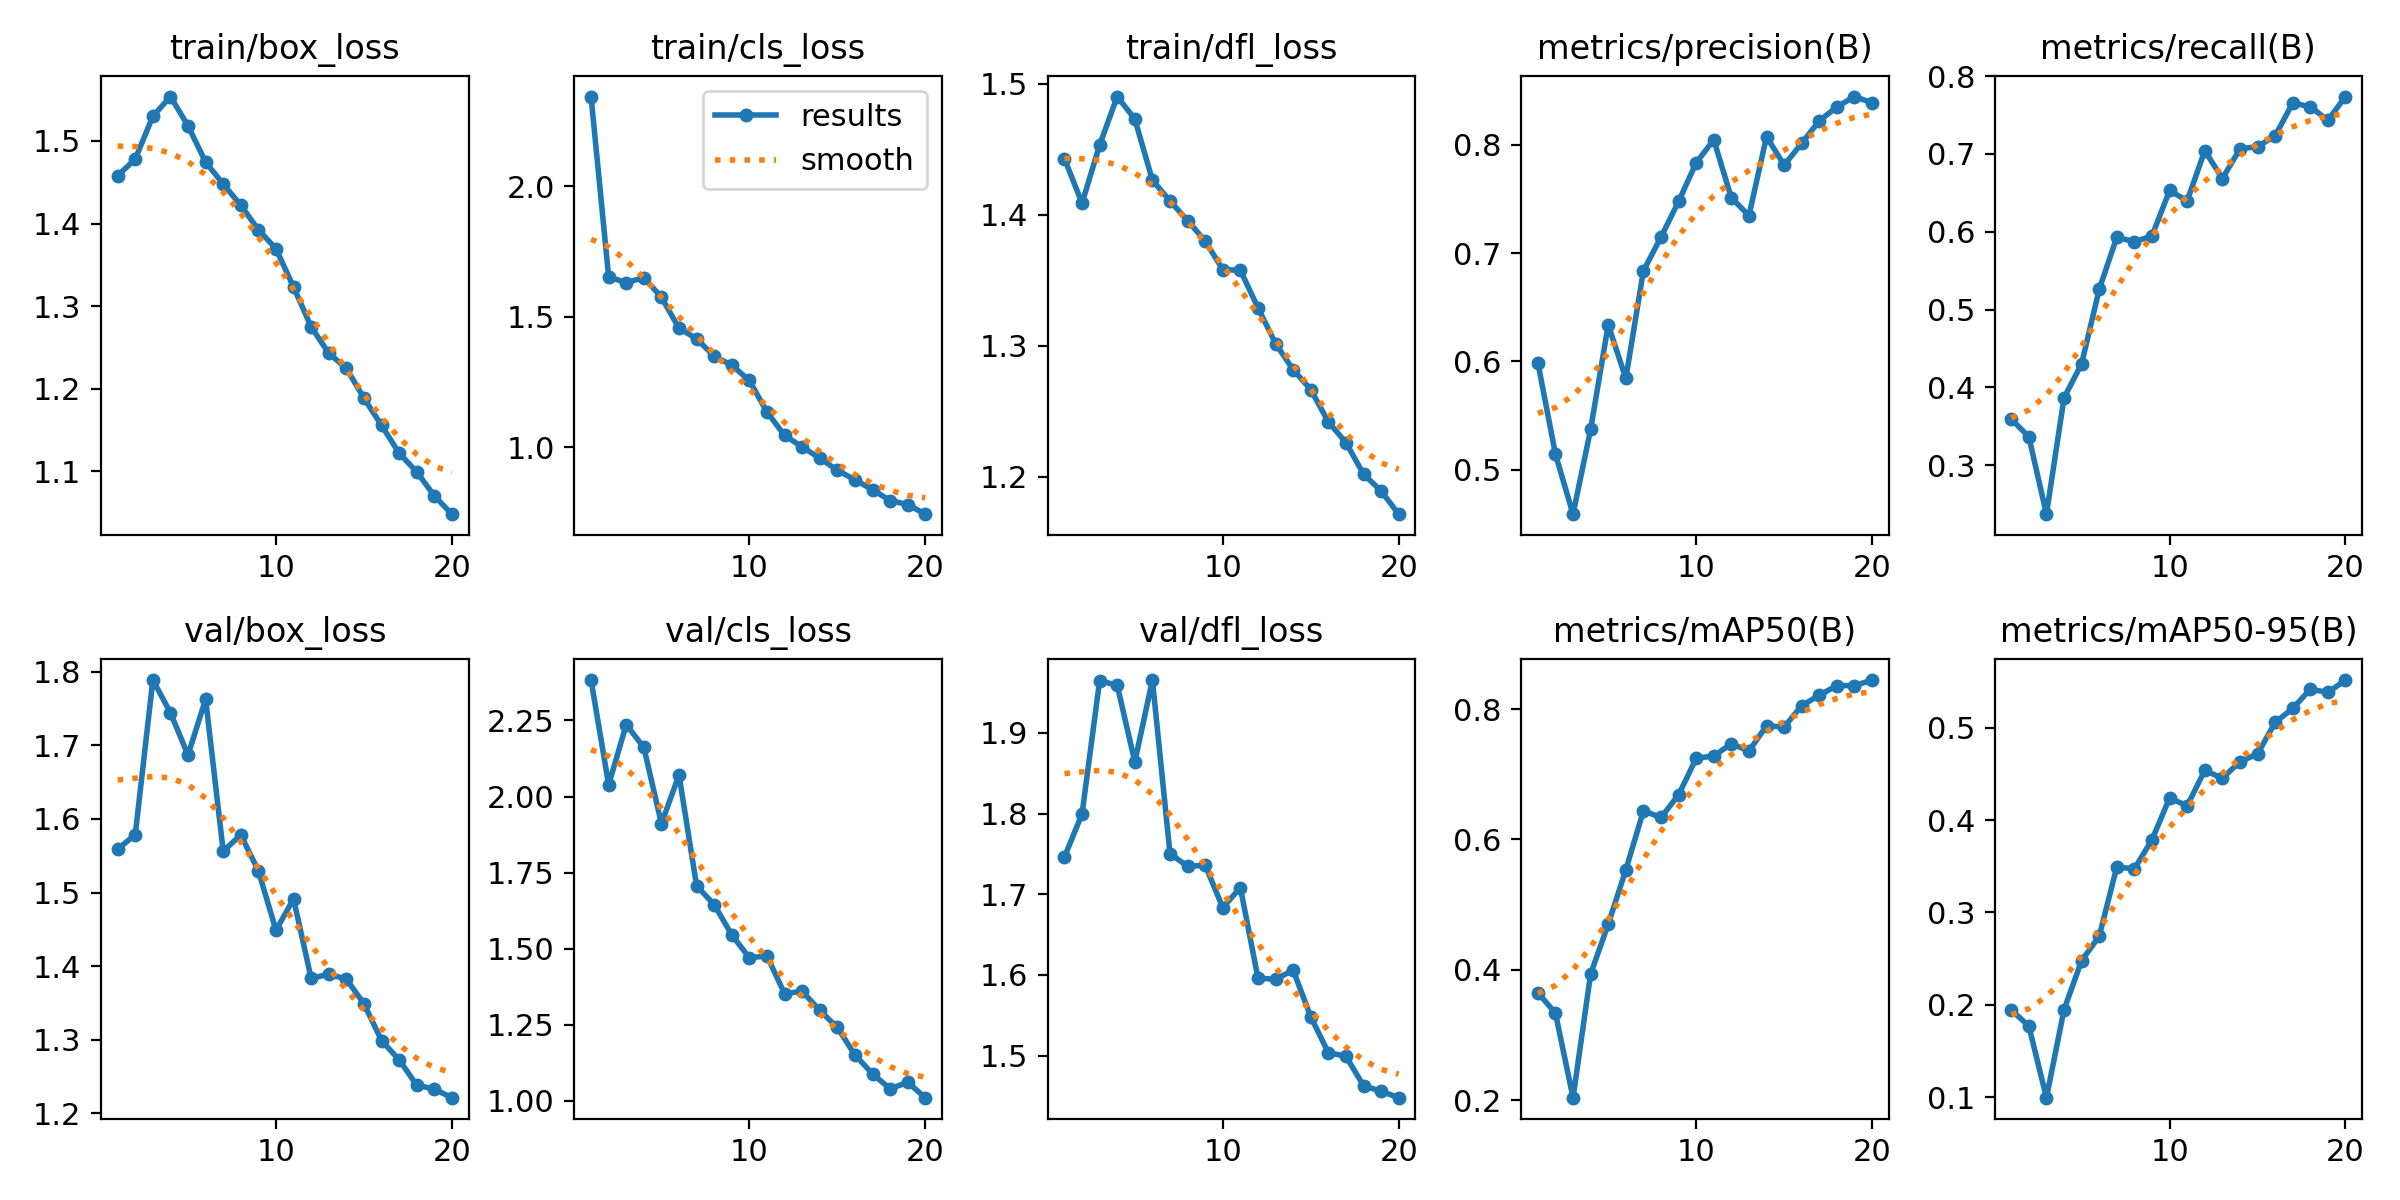

Data behind this chart, as committed beside it:
epoch, train/box_loss, train/cls_loss, train/dfl_loss, metrics/precision(B), metrics/recall(B), metrics/mAP50(B), metrics/mAP50-95(B), val/box_loss, val/cls_loss, val/dfl_loss, lr/pg0, lr/pg1, lr/pg2
1, 1.458, 2.344, 1.443, 0.599, 0.3593, 0.3648, 0.1943, 1.559, 2.383, 1.746, 0.07011, 0.003321, 0.003321
2, 1.478, 1.653, 1.409, 0.5143, 0.3367, 0.3334, 0.1769, 1.579, 2.038, 1.8, 0.03978, 0.006325, 0.006325
3, 1.53, 1.631, 1.453, 0.459, 0.2373, 0.2037, 0.09927, 1.789, 2.236, 1.965, 0.009122, 0.008999, 0.008999
4, 1.554, 1.651, 1.49, 0.5373, 0.3866, 0.3935, 0.1946, 1.744, 2.161, 1.959, 0.008515, 0.008515, 0.008515
5, 1.518, 1.575, 1.473, 0.6338, 0.4305, 0.47, 0.2478, 1.687, 1.911, 1.864, 0.00802, 0.00802, 0.00802
6, 1.474, 1.457, 1.426, 0.5844, 0.526, 0.5533, 0.2742, 1.763, 2.071, 1.966, 0.007525, 0.007525, 0.007525
7, 1.448, 1.416, 1.411, 0.6837, 0.5931, 0.644, 0.3493, 1.556, 1.706, 1.75, 0.00703, 0.00703, 0.00703
8, 1.422, 1.349, 1.396, 0.7148, 0.5871, 0.6338, 0.3472, 1.578, 1.645, 1.735, 0.006535, 0.006535, 0.006535
9, 1.392, 1.315, 1.38, 0.7477, 0.5947, 0.6685, 0.3787, 1.53, 1.545, 1.736, 0.00604, 0.00604, 0.00604
10, 1.369, 1.256, 1.358, 0.7834, 0.6531, 0.7246, 0.4239, 1.449, 1.47, 1.683, 0.005545, 0.005545, 0.005545
11, 1.323, 1.135, 1.358, 0.8046, 0.6397, 0.7283, 0.4156, 1.491, 1.476, 1.708, 0.00505, 0.00505, 0.00505
12, 1.275, 1.046, 1.329, 0.7511, 0.7042, 0.7469, 0.4538, 1.383, 1.352, 1.596, 0.004555, 0.004555, 0.004555
13, 1.243, 1.002, 1.302, 0.7346, 0.6684, 0.7359, 0.4454, 1.389, 1.361, 1.595, 0.00406, 0.00406, 0.00406
14, 1.225, 0.9587, 1.282, 0.8076, 0.7064, 0.7745, 0.4633, 1.382, 1.297, 1.606, 0.003565, 0.003565, 0.003565
15, 1.189, 0.9123, 1.266, 0.7812, 0.7095, 0.7726, 0.4717, 1.349, 1.242, 1.548, 0.00307, 0.00307, 0.00307
16, 1.156, 0.8756, 1.242, 0.8015, 0.7231, 0.8054, 0.5059, 1.299, 1.151, 1.504, 0.002575, 0.002575, 0.002575
17, 1.122, 0.8377, 1.226, 0.8222, 0.7655, 0.8214, 0.521, 1.273, 1.089, 1.499, 0.00208, 0.00208, 0.00208
18, 1.099, 0.7961, 1.202, 0.835, 0.7606, 0.8363, 0.5419, 1.238, 1.04, 1.463, 0.001585, 0.001585, 0.001585
19, 1.07, 0.781, 1.189, 0.8446, 0.7433, 0.8362, 0.5384, 1.233, 1.061, 1.456, 0.00109, 0.00109, 0.00109
20, 1.048, 0.744, 1.171, 0.8388, 0.7737, 0.8447, 0.5518, 1.221, 1.011, 1.448, 0.000595, 0.000595, 0.000595
